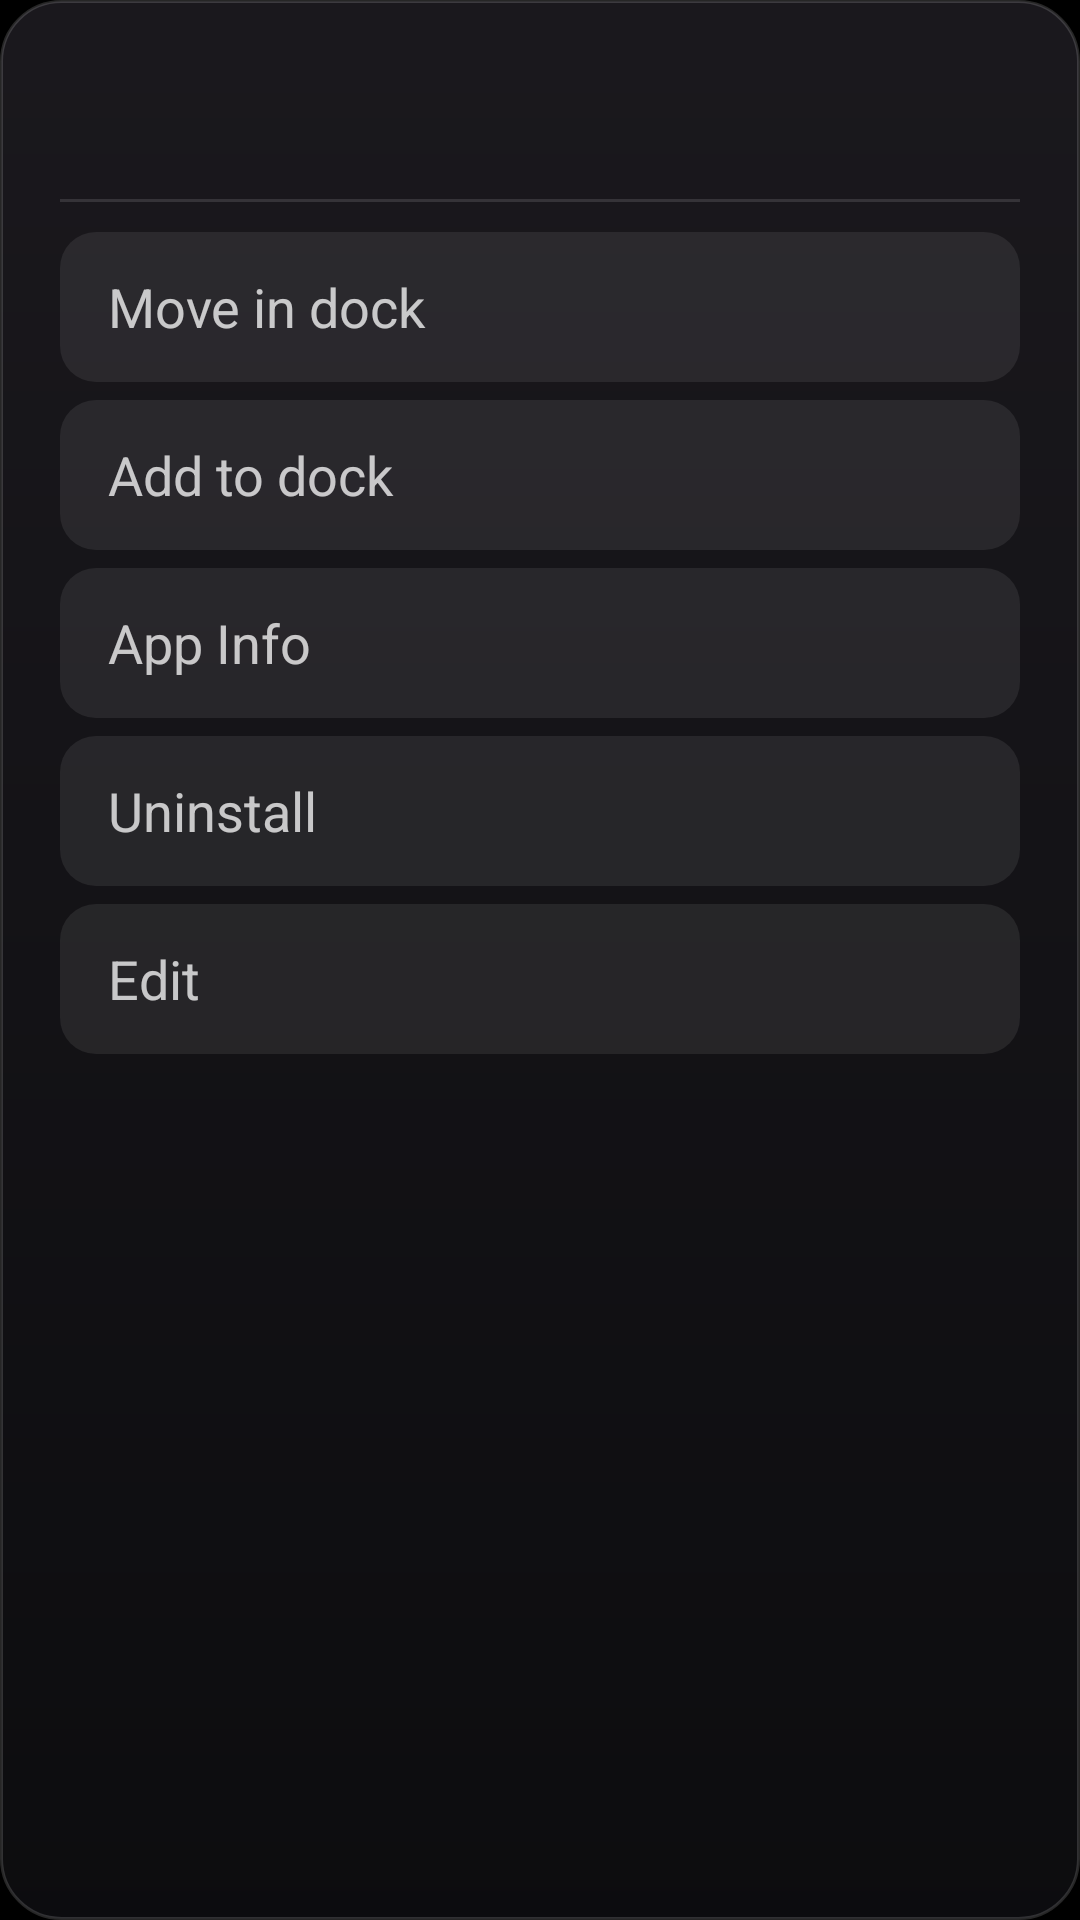

Produce the Android XML layout that renders to this screen, including the resource entries it uses.
<!-- AndroidManifest.xml: application theme HomeTheme -->
<!-- res/layout/options_menu.xml -->
<?xml version="1.0" encoding="utf-8"?>
<LinearLayout xmlns:android="http://schemas.android.com/apk/res/android"
    android:id="@+id/option_card"
    android:layout_width="360dp"
    android:layout_height="wrap_content"
    android:background="@drawable/options_card"
    android:orientation="vertical"
    android:padding="20dp">

    <TextView
        android:id="@+id/option_title"
        android:layout_width="match_parent"
        android:layout_height="wrap_content"
        android:ellipsize="end"
        android:includeFontPadding="false"
        android:letterSpacing="-0.01"
        android:maxLines="1"
        android:paddingBottom="16dp"
        android:textColor="#FFFFFF"
        android:textSize="26sp" />

    <View
        android:layout_width="match_parent"
        android:layout_height="1dp"
        android:layout_marginBottom="10dp"
        android:background="#1FFFFFFF" />

    <TextView
        android:id="@+id/option_move"
        android:layout_width="match_parent"
        android:layout_height="50dp"
        android:background="@drawable/option_row"
        android:focusable="true"
        android:gravity="center_vertical"
        android:paddingStart="16dp"
        android:paddingEnd="16dp"
        android:text="Move in dock"
        android:textColor="@drawable/option_text"
        android:textSize="18sp" />

    <TextView
        android:id="@+id/option_dock"
        android:layout_width="match_parent"
        android:layout_height="50dp"
        android:layout_marginTop="6dp"
        android:background="@drawable/option_row"
        android:focusable="true"
        android:gravity="center_vertical"
        android:paddingStart="16dp"
        android:paddingEnd="16dp"
        android:text="Add to dock"
        android:textColor="@drawable/option_text"
        android:textSize="18sp" />

    <TextView
        android:id="@+id/option_info"
        android:layout_width="match_parent"
        android:layout_height="50dp"
        android:layout_marginTop="6dp"
        android:background="@drawable/option_row"
        android:focusable="true"
        android:gravity="center_vertical"
        android:paddingStart="16dp"
        android:paddingEnd="16dp"
        android:text="App Info"
        android:textColor="@drawable/option_text"
        android:textSize="18sp" />

    <TextView
        android:id="@+id/option_uninstall"
        android:layout_width="match_parent"
        android:layout_height="50dp"
        android:layout_marginTop="6dp"
        android:background="@drawable/option_row"
        android:focusable="true"
        android:gravity="center_vertical"
        android:paddingStart="16dp"
        android:paddingEnd="16dp"
        android:text="Uninstall"
        android:textColor="@drawable/option_text"
        android:textSize="18sp" />

    <TextView
        android:id="@+id/option_edit"
        android:layout_width="match_parent"
        android:layout_height="50dp"
        android:layout_marginTop="6dp"
        android:background="@drawable/option_row"
        android:focusable="true"
        android:gravity="center_vertical"
        android:paddingStart="16dp"
        android:paddingEnd="16dp"
        android:text="Edit"
        android:textColor="@drawable/option_text"
        android:textSize="18sp" />
</LinearLayout>
<!-- resources referenced by this layout -->
<resources>
  <!-- drawable option_row (drawable) -->
  <?xml version="1.0" encoding="utf-8"?>
  <selector xmlns:android="http://schemas.android.com/apk/res/android">
      <item android:state_focused="true">
          <shape android:shape="rectangle">
              <solid android:color="#2EFFFFFF" />
              <corners android:radius="12dp" />
              <stroke
                  android:width="1.5dp"
                  android:color="#E6FFFFFF" />
          </shape>
      </item>
      <item>
          <shape android:shape="rectangle">
              <solid android:color="#14FFFFFF" />
              <corners android:radius="12dp" />
          </shape>
      </item>
  </selector>
  <!-- drawable option_text (drawable) -->
  <?xml version="1.0" encoding="utf-8"?>
  <selector xmlns:android="http://schemas.android.com/apk/res/android">
      <item android:color="#FFFFFFFF" android:state_focused="true" />
      <item android:color="#BFFFFFFF" />
  </selector>
  <!-- drawable options_card (drawable) -->
  <?xml version="1.0" encoding="utf-8"?>
  <shape xmlns:android="http://schemas.android.com/apk/res/android"
      android:shape="rectangle">
      <gradient
          android:angle="270"
          android:endColor="#E00E0E11"
          android:startColor="#F01C1A1F"
          android:type="linear" />
      <corners android:radius="20dp" />
      <stroke
          android:width="1dp"
          android:color="#26FFFFFF" />
  </shape>
  <style name="HomeTheme" parent="@android:style/Theme.NoTitleBar.Fullscreen">
          <item name="android:windowBackground">@android:color/black</item>
          <item name="android:colorBackground">@android:color/black</item>
          <item name="android:windowFullscreen">true</item>
          <item name="android:statusBarColor">@android:color/black</item>
          <item name="android:navigationBarColor">@android:color/black</item>
          <item name="android:defaultFocusHighlightEnabled">false</item>
      </style>
</resources>
